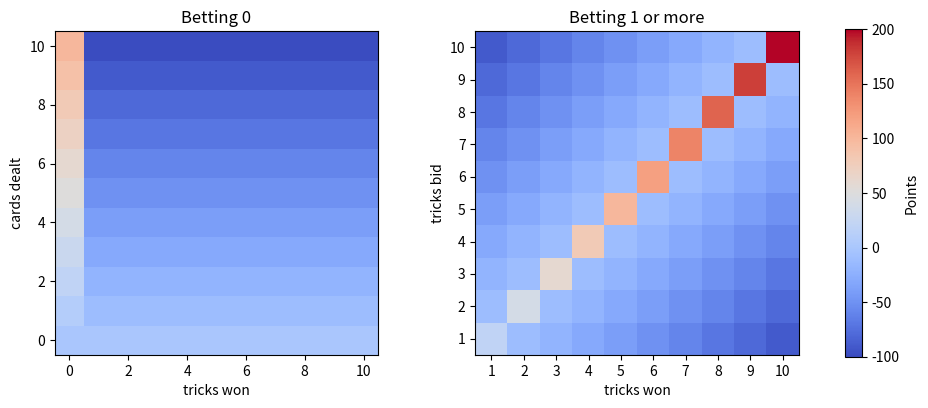

Source code (Python):
import numpy as np
import matplotlib.pyplot as plt

RES_IMAGE_NAME = "payoff.png"

max_w = 11
max_d = 11
max_b = 11

# Case 1: b = 0
P1 = np.zeros((max_d, max_w))

for d in range(1, max_d):
    for w in range(max_w):
        if w == 0:
            P1[d, w] = 10*d
        else:
            P1[d, w] = -10*d

# Case 2: b >= 1
P2 = np.zeros((max_b-1, max_w-1))

for b in range(1, max_b):
    for w in range(1, max_w):
        if b == w:
            P2[b-1, w-1] = 20*b
        else:
            P2[b-1, w-1] = -10*abs(b-w)

# shared color scale
global_min = min(P1.min(), P2.min())
global_max = max(P1.max(), P2.max())

fig, axes = plt.subplots(1, 2, figsize=(12, 5))
plt.subplots_adjust(wspace=0.3)

im1 = axes[0].imshow(P1, origin='lower', cmap='coolwarm',
                     vmin=global_min, vmax=global_max)
axes[0].set_title("Betting 0")
axes[0].set_xlabel("tricks won")
axes[0].set_ylabel("cards dealt")

im2 = axes[1].imshow(P2, origin='lower', cmap='coolwarm',
                     vmin=global_min, vmax=global_max)
axes[1].set_title("Betting 1 or more")
axes[1].set_xlabel("tricks won")
axes[1].set_ylabel("tricks bid")

axes[1].set_xticks(range(max_w-1))
axes[1].set_xticklabels(range(1, max_w))
axes[1].set_yticks(range(max_b-1))
axes[1].set_yticklabels(range(1, max_b))

# Create a colorbar axis on the right
cbar = fig.colorbar(im1, ax=axes.ravel().tolist(), shrink=0.85)
cbar.set_label("Points")

plt.savefig(RES_IMAGE_NAME, dpi=350, bbox_inches="tight", pad_inches=0.05)

# \[
# P(b, d, w) = \begin{cases}
# 10d &\text{if $0 = b = w$},\\
# 20b & \text{if $1 \le b = w$},\\
# -10d &\text{if $0 = b \ne w$},\\
# -10|b-w| & \text{if $1 \le b \ne w$}
# \end{cases}
# \]
